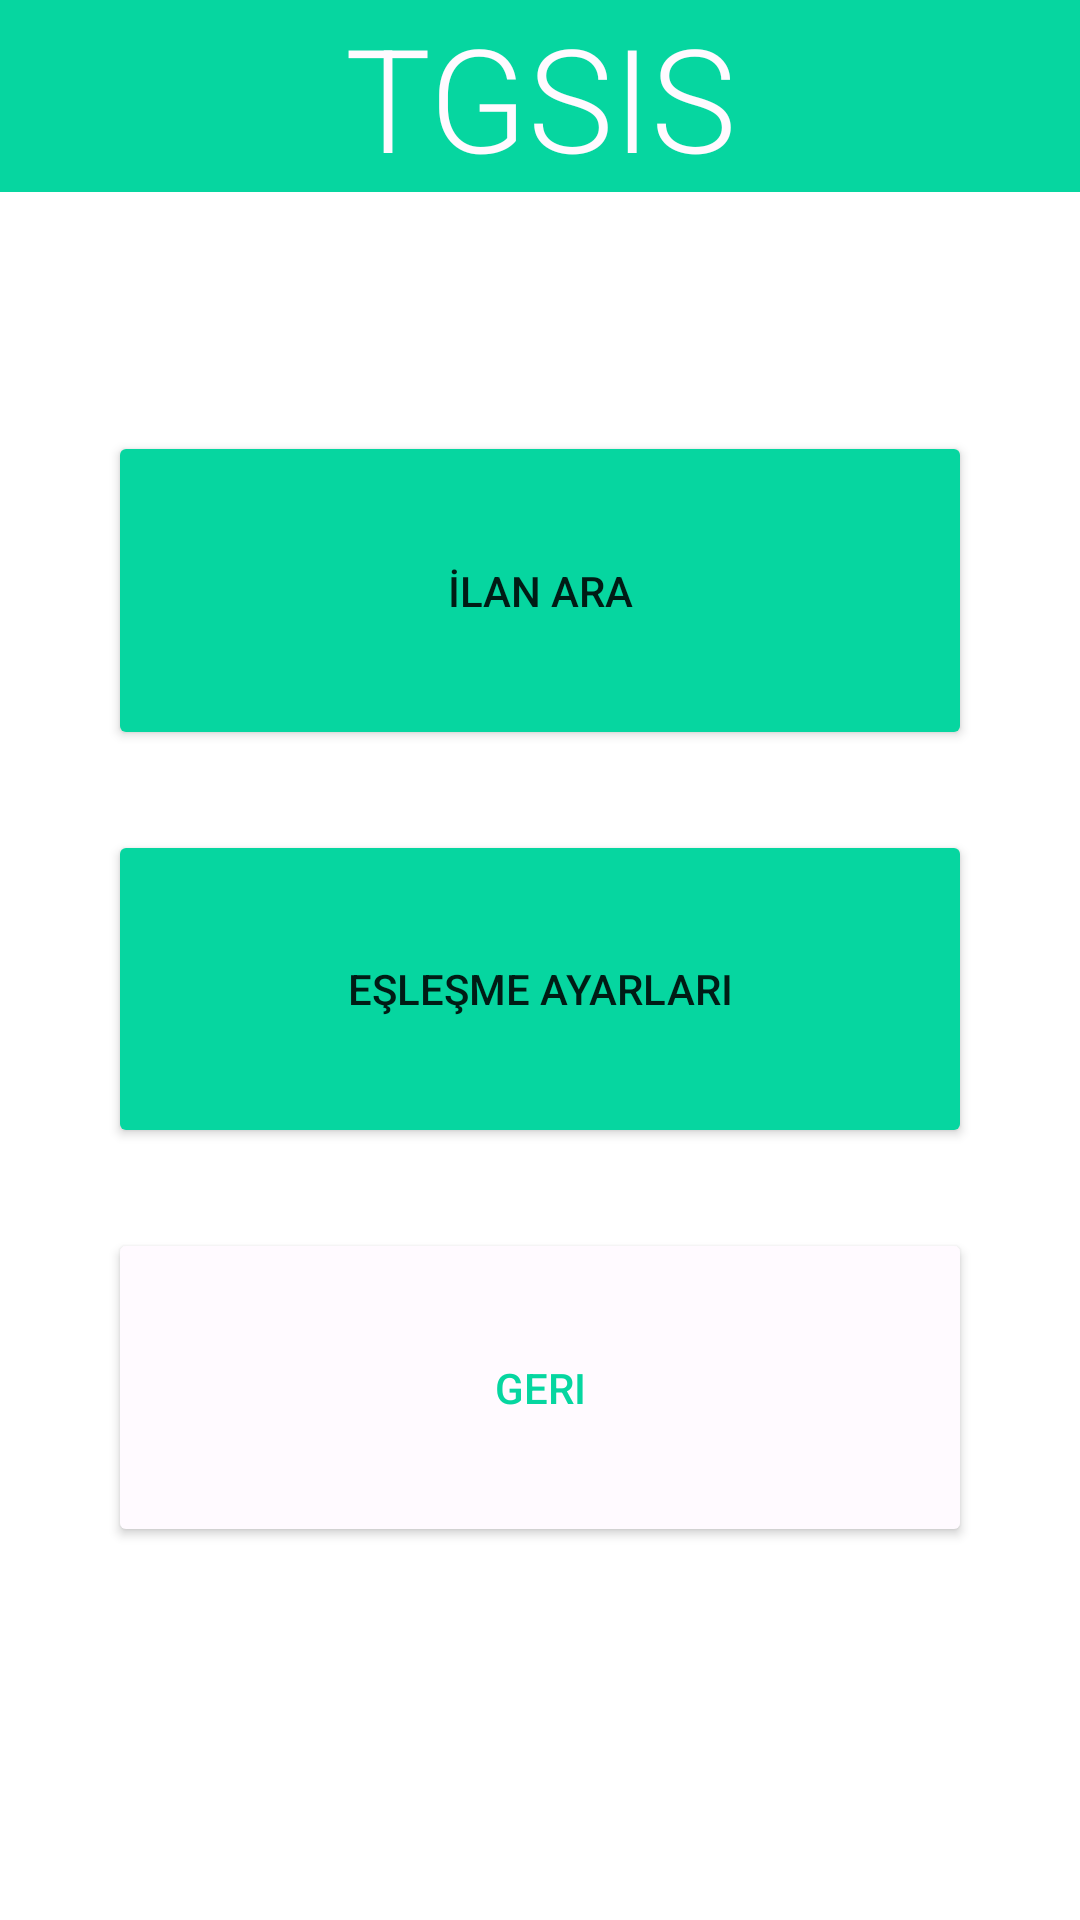

Android layout source for this screen:
<!-- AndroidManifest.xml: application theme Theme.TGSIS.NoActionBar -->
<!-- res/layout/activity_search_screen.xml -->
<?xml version="1.0" encoding="utf-8"?>
<androidx.constraintlayout.widget.ConstraintLayout xmlns:android="http://schemas.android.com/apk/res/android"
    xmlns:app="http://schemas.android.com/apk/res-auto"
    xmlns:tools="http://schemas.android.com/tools"
    android:id="@+id/srchRoot"
    android:layout_width="match_parent"
    android:layout_height="match_parent"
    tools:context=".SearchScreen">

    <androidx.constraintlayout.widget.Guideline
        android:id="@+id/srch_gd_header"
        android:layout_width="wrap_content"
        android:layout_height="wrap_content"
        android:orientation="horizontal"
        app:layout_constraintGuide_percent="0.1" />

    <androidx.constraintlayout.widget.ConstraintLayout
        android:id="@+id/srch_panel_header"
        android:layout_width="0dp"
        android:layout_height="0dp"
        android:background="@color/tgsis_green"
        app:layout_constraintBottom_toBottomOf="@id/srch_gd_header"
        app:layout_constraintEnd_toEndOf="parent"
        app:layout_constraintStart_toStartOf="parent"
        app:layout_constraintTop_toTopOf="parent">

        <TextView
            android:id="@+id/srch_hdr"
            android:layout_width="wrap_content"
            android:layout_height="wrap_content"
            android:fontFamily="sans-serif-light"
            android:text="TGSIS"
            android:textAlignment="center"
            android:textColor="@color/tgsis_white"
            android:textSize="48sp"
            app:layout_constraintBottom_toBottomOf="parent"
            app:layout_constraintEnd_toEndOf="parent"
            app:layout_constraintStart_toStartOf="parent"
            app:layout_constraintTop_toTopOf="parent" />
    </androidx.constraintlayout.widget.ConstraintLayout>

    <androidx.constraintlayout.widget.Guideline
        android:id="@+id/srch_gd_footer"
        android:layout_width="wrap_content"
        android:layout_height="wrap_content"
        android:orientation="horizontal"
        app:layout_constraintGuide_percent="0.93" />

    <androidx.constraintlayout.widget.ConstraintLayout
        android:id="@+id/srch_panel_center"
        android:layout_width="0dp"
        android:layout_height="0dp"
        app:layout_constraintBottom_toBottomOf="@id/srch_gd_footer"
        app:layout_constraintEnd_toEndOf="parent"
        app:layout_constraintHorizontal_bias="1.0"
        app:layout_constraintStart_toStartOf="parent"
        app:layout_constraintTop_toBottomOf="@id/srch_gd_header"
        app:layout_constraintVertical_bias="0.0">

        <androidx.constraintlayout.widget.Guideline
            android:id="@+id/guideline44"
            android:layout_width="wrap_content"
            android:layout_height="wrap_content"
            android:orientation="horizontal"
            app:layout_constraintGuide_percent="0.15" />

        <androidx.constraintlayout.widget.Guideline
            android:id="@+id/guideline77"
            android:layout_width="wrap_content"
            android:layout_height="wrap_content"
            android:orientation="horizontal"
            app:layout_constraintGuide_percent="0.6" />

        <androidx.constraintlayout.widget.Guideline
            android:id="@+id/guideline85"
            android:layout_width="wrap_content"
            android:layout_height="wrap_content"
            android:orientation="horizontal"
            app:layout_constraintGuide_percent="0.65" />

        <androidx.constraintlayout.widget.Guideline
            android:id="@+id/guideline86"
            android:layout_width="wrap_content"
            android:layout_height="wrap_content"
            android:orientation="horizontal"
            app:layout_constraintGuide_percent="0.85" />

        <androidx.constraintlayout.widget.Guideline
            android:id="@+id/guideline80"
            android:layout_width="wrap_content"
            android:layout_height="wrap_content"
            android:orientation="vertical"
            app:layout_constraintGuide_percent="0.9" />

        <androidx.constraintlayout.widget.Guideline
            android:id="@+id/guideline81"
            android:layout_width="wrap_content"
            android:layout_height="wrap_content"
            android:orientation="vertical"
            app:layout_constraintGuide_percent="0.1" />

        <androidx.constraintlayout.widget.Guideline
            android:id="@+id/guideline82"
            android:layout_width="wrap_content"
            android:layout_height="wrap_content"
            android:orientation="horizontal"
            app:layout_constraintGuide_percent="0.35" />

        <androidx.constraintlayout.widget.Guideline
            android:id="@+id/guideline84"
            android:layout_width="wrap_content"
            android:layout_height="wrap_content"
            android:orientation="horizontal"
            app:layout_constraintGuide_percent="0.4" />

        <Button
            android:id="@+id/srch_btnSearchInv"
            android:layout_width="0dp"
            android:layout_height="0dp"
            android:backgroundTint="@color/tgsis_green"
            android:text="İlan Ara"
            app:layout_constraintBottom_toTopOf="@+id/guideline82"
            app:layout_constraintEnd_toStartOf="@+id/guideline80"
            app:layout_constraintStart_toEndOf="@+id/guideline81"
            app:layout_constraintTop_toBottomOf="@+id/guideline44" />

        <Button
            android:id="@+id/srch_btnConfig"
            android:layout_width="0dp"
            android:layout_height="0dp"
            android:backgroundTint="@color/tgsis_green"
            android:text="Eşleşme Ayarları"
            app:layout_constraintBottom_toTopOf="@+id/guideline77"
            app:layout_constraintEnd_toStartOf="@+id/guideline80"
            app:layout_constraintStart_toEndOf="@+id/guideline81"
            app:layout_constraintTop_toBottomOf="@+id/guideline84" />

        <Button
            android:id="@+id/srch_btnBack"
            android:layout_width="0dp"
            android:layout_height="0dp"
            android:backgroundTint="@color/tgsis_white"
            android:text="Geri"
            android:textColor="@color/tgsis_green"
            app:layout_constraintBottom_toTopOf="@+id/guideline86"
            app:layout_constraintEnd_toStartOf="@+id/guideline80"
            app:layout_constraintStart_toEndOf="@+id/guideline81"
            app:layout_constraintTop_toBottomOf="@+id/guideline85" />
    </androidx.constraintlayout.widget.ConstraintLayout>

    <androidx.constraintlayout.widget.ConstraintLayout
        android:id="@+id/srch_panel_footer"
        android:layout_width="0dp"
        android:layout_height="0dp"
        app:layout_constraintBottom_toBottomOf="parent"
        app:layout_constraintEnd_toEndOf="parent"
        app:layout_constraintStart_toStartOf="parent"
        app:layout_constraintTop_toBottomOf="@id/srch_gd_footer">

    </androidx.constraintlayout.widget.ConstraintLayout>

</androidx.constraintlayout.widget.ConstraintLayout>
<!-- resources referenced by this layout -->
<resources>
  <color name="tgsis_green">#06d6a0</color>
  <color name="tgsis_white">#fffaff</color>
  <style name="Theme.TGSIS.NoActionBar">
          <item name="windowActionBar">false</item>
          <item name="windowNoTitle">true</item>
      </style>
</resources>
